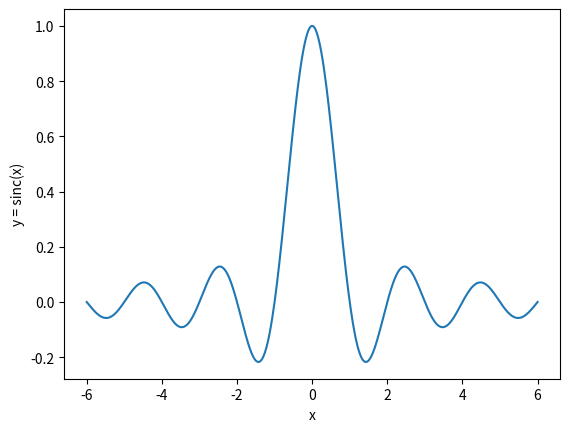

Reproduce this figure in Python.
# Solution for Problem 3

import numpy as np
import matplotlib.pyplot as plt

X = np.linspace(-6, 6, 601)
Y = np.sinc(X)

plt.plot(X, Y)
plt.xlabel("x")
plt.ylabel("y = sinc(x)")
plt.savefig("sinc.png")    # write plot to file
